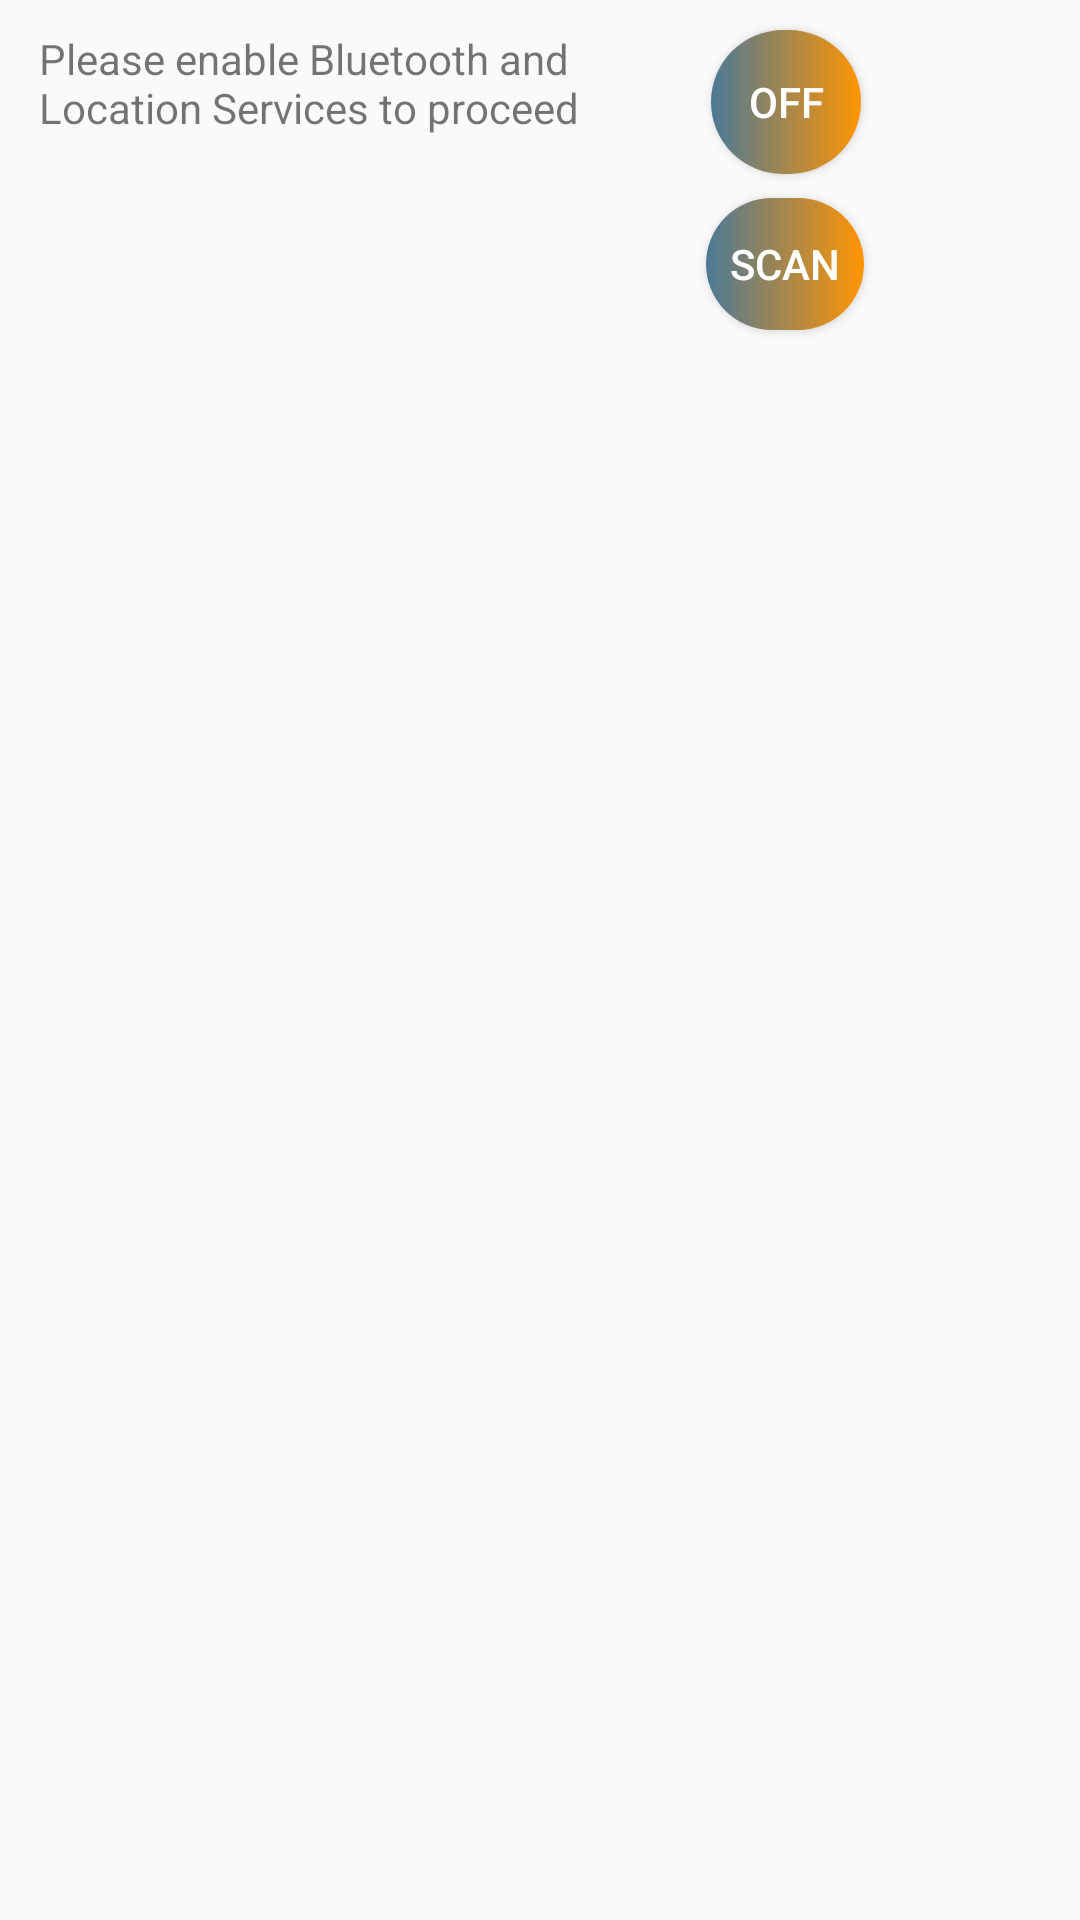

Write the Android layout XML for this screen, with the resource values it uses.
<!-- AndroidManifest.xml: application theme AppTheme -->
<!-- res/layout/activity_scan.xml -->
<?xml version="1.0" encoding="utf-8"?>
<RelativeLayout xmlns:android="http://schemas.android.com/apk/res/android"
    xmlns:app="http://schemas.android.com/apk/res-auto"
    xmlns:tools="http://schemas.android.com/tools"
    android:layout_width="match_parent"
    android:layout_height="match_parent"
    android:orientation="vertical"
    tools:context=".ScanActivity">

    <TextView
        android:id="@+id/textView_scanActivity"
        android:layout_width="195dp"
        android:layout_height="wrap_content"
        android:layout_alignParentStart="true"
        android:layout_alignParentTop="true"
        android:layout_marginStart="13dp"
        android:layout_marginTop="10dp"
        android:text="@string/text_scan_activity" />

    <Button
        android:id="@+id/button_scanActivity"
        android:layout_width="76dp"
        android:layout_height="44dp"
        android:layout_below="@+id/toggleButton_scanActivity"
        android:layout_alignStart="@+id/toggleButton_scanActivity"
        android:layout_alignParentEnd="true"
        android:layout_marginStart="-2dp"
        android:layout_marginTop="8dp"
        android:layout_marginEnd="72dp"
        android:background="@drawable/button"
        android:text="@string/btn_scan"
        android:textColor="#FFFFFF" />

    <ToggleButton
        android:id="@+id/toggleButton_scanActivity"
        android:layout_width="74dp"
        android:layout_height="wrap_content"
        android:layout_alignParentTop="true"
        android:layout_alignParentEnd="true"
        android:layout_marginStart="29dp"
        android:layout_marginTop="10dp"
        android:layout_marginEnd="73dp"
        android:layout_toEndOf="@+id/textView_scanActivity"
        android:checked="false"
        android:text="@string/tgbtn_bt"
        android:textOff="@string/tgbtn_off"
        android:textOn="@string/tgbtn_on"
        android:textColor="#FFFFFF"
        android:background="@drawable/button"/>

    <ListView
        android:id="@+id/listView_scanActivity"
        android:layout_width="383dp"
        android:layout_height="334dp"
        android:layout_below="@+id/textView_scanActivity"
        android:layout_alignParentStart="true"
        android:layout_alignParentEnd="true"
        android:layout_alignParentBottom="true"
        android:layout_marginStart="1dp"
        android:layout_marginTop="81dp"
        android:layout_marginEnd="0dp"
        android:layout_marginBottom="51dp"
        />

</RelativeLayout>
<!-- resources referenced by this layout -->
<resources>
  <!-- drawable button (drawable) -->
  <?xml version="1.0" encoding="utf-8"?>
  <shape xmlns:android="http://schemas.android.com/apk/res/android" android:shape="rectangle">
  
      <gradient android:startColor="@color/Blueish" android:endColor="@color/colorPrimary" android:type="linear"></gradient>
      <corners android:radius="50dp"></corners>
  </shape>
  <string name="btn_scan">SCAN</string>
  <string name="text_scan_activity">Please enable Bluetooth and Location Services to proceed</string>
  <string name="tgbtn_bt">Bluetooth On/Off</string>
  <string name="tgbtn_off">Off</string>
  <string name="tgbtn_on">On</string>
  <style name="AppTheme" parent="Theme.AppCompat.Light">
          
          <item name="colorPrimary">@color/colorPrimary</item>
          <item name="colorPrimaryDark">@color/colorPrimaryDark</item>
          <item name="colorAccent">@color/colorAccent</item>
      </style>
  <color name="Blueish">#4c7997</color>
  <color name="colorPrimary">#ff9502</color>
  <color name="colorPrimaryDark">#ff9502</color>
  <color name="colorAccent">#d81b60</color>
</resources>
